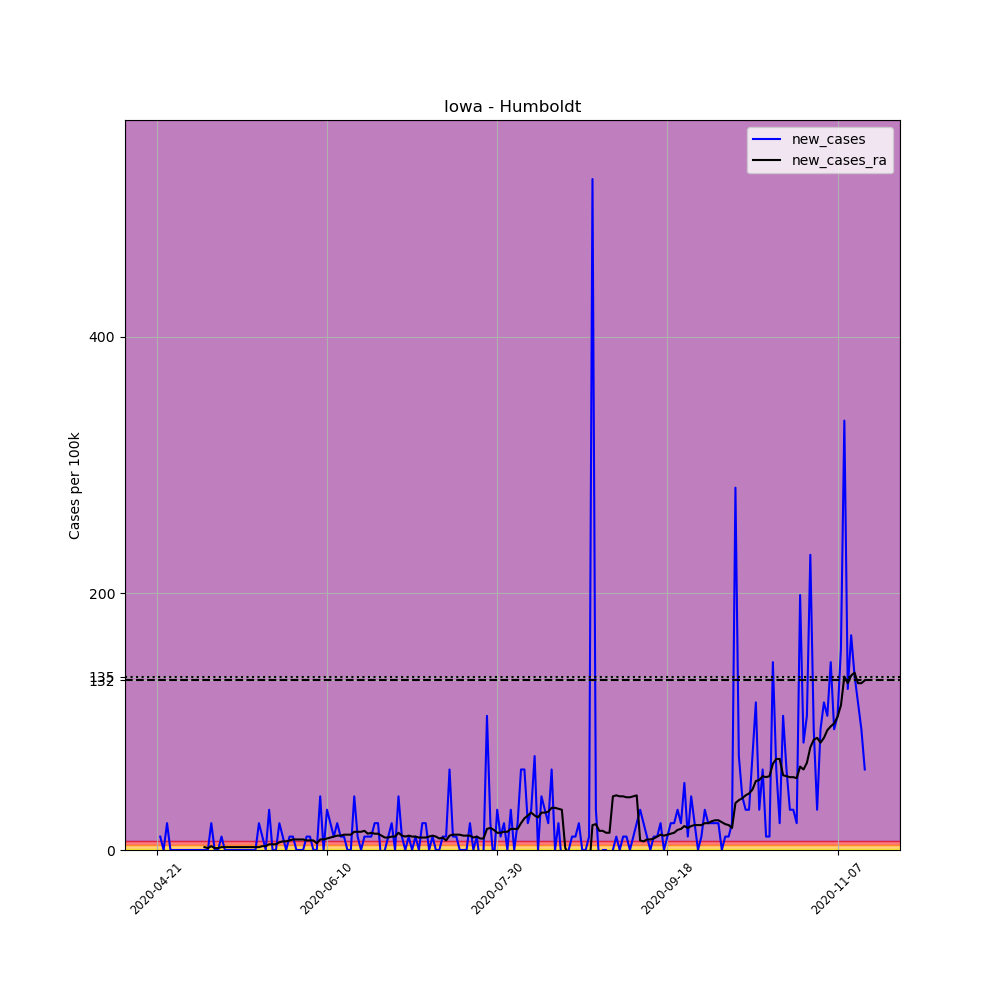

Values plotted in this chart, from the file beside it:
, date, county, state, fips, cases, deaths, COUNTY, STNAME, CTYNAME, POPESTIMATE2019, per_100k, new_cases, new_cases_ra
648315, 2020-04-21, Humboldt, Iowa, 19091, 1, 0, 91, Iowa, Humboldt, 9558, 10.46, , 
648316, 2020-04-22, Humboldt, Iowa, 19091, 2, 0, 91, Iowa, Humboldt, 9558, 20.92, 10.46, 
648317, 2020-04-23, Humboldt, Iowa, 19091, 2, 0, 91, Iowa, Humboldt, 9558, 20.92, 0.0, 
648318, 2020-04-24, Humboldt, Iowa, 19091, 4, 0, 91, Iowa, Humboldt, 9558, 41.85, 20.92, 
648319, 2020-04-25, Humboldt, Iowa, 19091, 4, 0, 91, Iowa, Humboldt, 9558, 41.85, 0.0, 
648320, 2020-04-26, Humboldt, Iowa, 19091, 4, 0, 91, Iowa, Humboldt, 9558, 41.85, 0.0, 
648321, 2020-04-27, Humboldt, Iowa, 19091, 4, 0, 91, Iowa, Humboldt, 9558, 41.85, 0.0, 
648322, 2020-04-28, Humboldt, Iowa, 19091, 4, 0, 91, Iowa, Humboldt, 9558, 41.85, 0.0, 
648323, 2020-04-29, Humboldt, Iowa, 19091, 4, 0, 91, Iowa, Humboldt, 9558, 41.85, 0.0, 
648324, 2020-04-30, Humboldt, Iowa, 19091, 4, 0, 91, Iowa, Humboldt, 9558, 41.85, 0.0, 
648325, 2020-05-01, Humboldt, Iowa, 19091, 4, 0, 91, Iowa, Humboldt, 9558, 41.85, 0.0, 
648326, 2020-05-02, Humboldt, Iowa, 19091, 4, 0, 91, Iowa, Humboldt, 9558, 41.85, 0.0, 
648327, 2020-05-03, Humboldt, Iowa, 19091, 4, 0, 91, Iowa, Humboldt, 9558, 41.85, 0.0, 
648328, 2020-05-04, Humboldt, Iowa, 19091, 4, 0, 91, Iowa, Humboldt, 9558, 41.85, 0.0, 
648329, 2020-05-05, Humboldt, Iowa, 19091, 4, 0, 91, Iowa, Humboldt, 9558, 41.85, 0.0, 2.242
648330, 2020-05-06, Humboldt, Iowa, 19091, 4, 0, 91, Iowa, Humboldt, 9558, 41.85, 0.0, 1.495
648331, 2020-05-07, Humboldt, Iowa, 19091, 6, 0, 91, Iowa, Humboldt, 9558, 62.77, 20.92, 2.989
648332, 2020-05-08, Humboldt, Iowa, 19091, 6, 0, 91, Iowa, Humboldt, 9558, 62.77, 0.0, 1.495
648333, 2020-05-09, Humboldt, Iowa, 19091, 6, 0, 91, Iowa, Humboldt, 9558, 62.77, 0.0, 1.495
648334, 2020-05-10, Humboldt, Iowa, 19091, 7, 0, 91, Iowa, Humboldt, 9558, 73.24, 10.46, 2.242
648335, 2020-05-11, Humboldt, Iowa, 19091, 7, 0, 91, Iowa, Humboldt, 9558, 73.24, 0.0, 2.242
648336, 2020-05-12, Humboldt, Iowa, 19091, 7, 0, 91, Iowa, Humboldt, 9558, 73.24, 0.0, 2.242
648337, 2020-05-13, Humboldt, Iowa, 19091, 7, 0, 91, Iowa, Humboldt, 9558, 73.24, 0.0, 2.242
648338, 2020-05-14, Humboldt, Iowa, 19091, 7, 0, 91, Iowa, Humboldt, 9558, 73.24, 0.0, 2.242
648339, 2020-05-15, Humboldt, Iowa, 19091, 7, 0, 91, Iowa, Humboldt, 9558, 73.24, 0.0, 2.242
648340, 2020-05-16, Humboldt, Iowa, 19091, 7, 0, 91, Iowa, Humboldt, 9558, 73.24, 0.0, 2.242
648341, 2020-05-17, Humboldt, Iowa, 19091, 7, 0, 91, Iowa, Humboldt, 9558, 73.24, 0.0, 2.242
648342, 2020-05-18, Humboldt, Iowa, 19091, 7, 0, 91, Iowa, Humboldt, 9558, 73.24, 0.0, 2.242
648343, 2020-05-19, Humboldt, Iowa, 19091, 7, 0, 91, Iowa, Humboldt, 9558, 73.24, 0.0, 2.242
648344, 2020-05-20, Humboldt, Iowa, 19091, 7, 0, 91, Iowa, Humboldt, 9558, 73.24, 0.0, 2.242
648345, 2020-05-21, Humboldt, Iowa, 19091, 9, 0, 91, Iowa, Humboldt, 9558, 94.16, 20.92, 2.242
648346, 2020-05-22, Humboldt, Iowa, 19091, 10, 0, 91, Iowa, Humboldt, 9558, 104.6, 10.46, 2.989
648347, 2020-05-23, Humboldt, Iowa, 19091, 10, 0, 91, Iowa, Humboldt, 9558, 104.6, 0.0, 2.989
648348, 2020-05-24, Humboldt, Iowa, 19091, 13, 0, 91, Iowa, Humboldt, 9558, 136, 31.39, 4.484
648349, 2020-05-25, Humboldt, Iowa, 19091, 13, 0, 91, Iowa, Humboldt, 9558, 136, 0.0, 4.484
648350, 2020-05-26, Humboldt, Iowa, 19091, 13, 0, 91, Iowa, Humboldt, 9558, 136, 0.0, 4.484
648351, 2020-05-27, Humboldt, Iowa, 19091, 15, 0, 91, Iowa, Humboldt, 9558, 156.9, 20.92, 5.979
648352, 2020-05-28, Humboldt, Iowa, 19091, 16, 0, 91, Iowa, Humboldt, 9558, 167.4, 10.46, 6.726
648353, 2020-05-29, Humboldt, Iowa, 19091, 16, 0, 91, Iowa, Humboldt, 9558, 167.4, 0.0, 6.726
648354, 2020-05-30, Humboldt, Iowa, 19091, 17, 0, 91, Iowa, Humboldt, 9558, 177.9, 10.46, 7.473
648355, 2020-05-31, Humboldt, Iowa, 19091, 18, 0, 91, Iowa, Humboldt, 9558, 188.3, 10.46, 8.22
648356, 2020-06-01, Humboldt, Iowa, 19091, 18, 1, 91, Iowa, Humboldt, 9558, 188.3, 0.0, 8.22
648357, 2020-06-02, Humboldt, Iowa, 19091, 18, 1, 91, Iowa, Humboldt, 9558, 188.3, 0.0, 8.22
648358, 2020-06-03, Humboldt, Iowa, 19091, 18, 1, 91, Iowa, Humboldt, 9558, 188.3, 0.0, 8.22
648359, 2020-06-04, Humboldt, Iowa, 19091, 19, 1, 91, Iowa, Humboldt, 9558, 198.8, 10.46, 7.473
648360, 2020-06-05, Humboldt, Iowa, 19091, 20, 1, 91, Iowa, Humboldt, 9558, 209.2, 10.46, 7.473
648361, 2020-06-06, Humboldt, Iowa, 19091, 20, 1, 91, Iowa, Humboldt, 9558, 209.2, 0.0, 7.473
648362, 2020-06-07, Humboldt, Iowa, 19091, 20, 1, 91, Iowa, Humboldt, 9558, 209.2, 0.0, 5.231
648363, 2020-06-08, Humboldt, Iowa, 19091, 24, 1, 91, Iowa, Humboldt, 9558, 251.1, 41.85, 8.22
648364, 2020-06-09, Humboldt, Iowa, 19091, 24, 1, 91, Iowa, Humboldt, 9558, 251.1, 0.0, 8.22
648365, 2020-06-10, Humboldt, Iowa, 19091, 27, 1, 91, Iowa, Humboldt, 9558, 282.5, 31.39, 8.968
648366, 2020-06-11, Humboldt, Iowa, 19091, 29, 1, 91, Iowa, Humboldt, 9558, 303.4, 20.92, 9.715
648367, 2020-06-12, Humboldt, Iowa, 19091, 30, 1, 91, Iowa, Humboldt, 9558, 313.9, 10.46, 10.46
648368, 2020-06-13, Humboldt, Iowa, 19091, 32, 1, 91, Iowa, Humboldt, 9558, 334.8, 20.92, 11.21
648369, 2020-06-14, Humboldt, Iowa, 19091, 33, 1, 91, Iowa, Humboldt, 9558, 345.3, 10.46, 11.21
648370, 2020-06-15, Humboldt, Iowa, 19091, 34, 1, 91, Iowa, Humboldt, 9558, 355.7, 10.46, 11.96
648371, 2020-06-16, Humboldt, Iowa, 19091, 34, 1, 91, Iowa, Humboldt, 9558, 355.7, 0.0, 11.96
648372, 2020-06-17, Humboldt, Iowa, 19091, 34, 1, 91, Iowa, Humboldt, 9558, 355.7, 0.0, 11.96
648373, 2020-06-18, Humboldt, Iowa, 19091, 38, 1, 91, Iowa, Humboldt, 9558, 397.6, 41.85, 14.2
648374, 2020-06-19, Humboldt, Iowa, 19091, 39, 1, 91, Iowa, Humboldt, 9558, 408, 10.46, 14.2
... 149 more rows
